Run: headless pygame with SDL's dummy video driver; simulated clock (each Clock.tick advances the game by its frame time, no real sleeping); random seed 0; keys injected as events and as key.get_pressed() state; no mouse input.
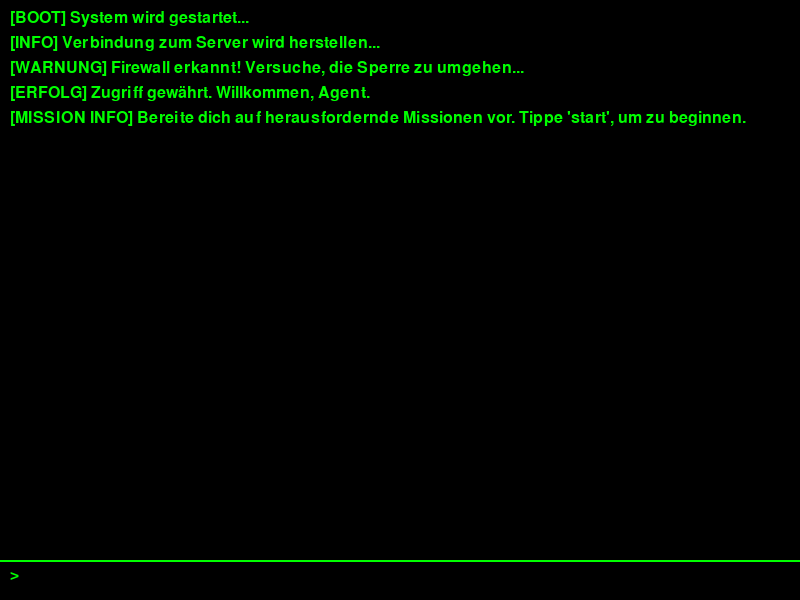
Frame 1 of 4 · flips 1–60 · no input
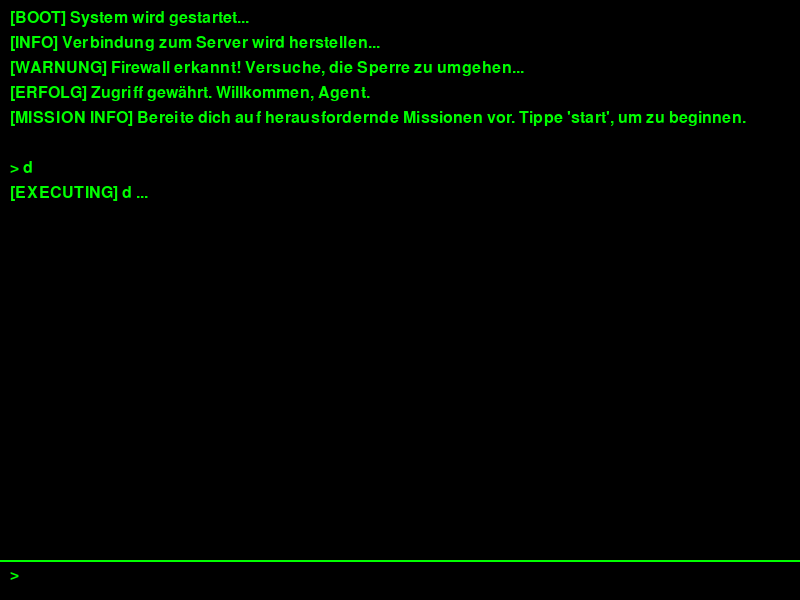
Frame 2 of 4 · flips 61–180 · tapped SPACE, RETURN · held RIGHT (→), D
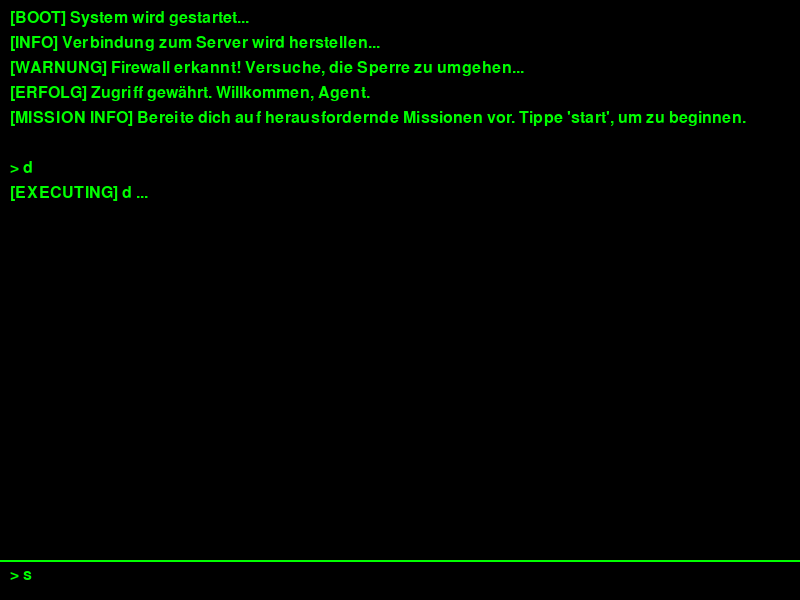
Frame 3 of 4 · flips 181–300 · held DOWN (↓), S
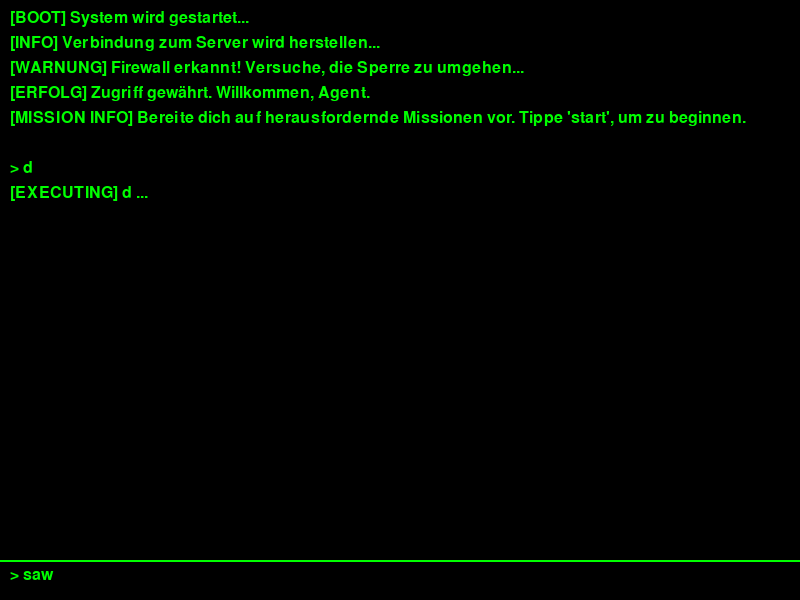
Frame 4 of 4 · flips 301–420 · held LEFT (←), A, UP (↑), W

The pygame program that drew these frames:

import pygame
import time
import sys
import random

pygame.init()

# Fenstergrösse
WIDTH, HEIGHT = 800, 600
screen = pygame.display.set_mode((WIDTH, HEIGHT))
pygame.display.set_caption("CyberHeist - Hacker Terminal")

BLACK = (0, 0, 0)
GREEN = (0, 255, 0)
WHITE = (255, 255, 255)

# Schriftart
font = pygame.font.SysFont("Arial", 24)

terminal_lines = []
user_input = ""

# Globale Variablen für den Spielstatus
in_riddle = False
current_answer = ""
cursor_visible = True
cursor_timer = pygame.time.get_ticks()
cursor_blink_speed = 500

time_limit = 300
level_start_time = None
waiting_for_next_level = False

# Hacker-Logs
hacker_logs = [
    "[BOOT] System wird gestartet...",
    "[INFO] Verbindung zum Server wird herstellen...",
    "[WARNUNG] Firewall erkannt! Versuche, die Sperre zu umgehen...",
    "[ERFOLG] Zugriff gewährt. Willkommen, Agent.",
    "[MISSION INFO] Bereite dich auf herausfordernde Missionen vor. Tippe 'start', um zu beginnen.",
    ""
]

def draw_terminal():
    # Terminal-Layout
    screen.fill(BLACK)
    line_height = 25
    input_area_height = 40  # Höhe des Eingabebereichs
    terminal_area_height = HEIGHT - input_area_height - 10
    max_lines = terminal_area_height // line_height

    displayed_lines = terminal_lines[-max_lines:]
    y_offset = 10
    for line in displayed_lines:
        text_surface = font.render(line, True, GREEN)
        screen.blit(text_surface, (10, y_offset))
        y_offset += line_height

    # Trennlinie zwischen Terminal- und Eingabebereich
    pygame.draw.line(screen, GREEN, (0, HEIGHT - input_area_height), (WIDTH, HEIGHT - input_area_height), 2)

    # Eingabebereich
    input_surface = font.render("> " + user_input, True, GREEN)
    screen.blit(input_surface, (10, HEIGHT - input_area_height + (input_area_height - line_height) // 2))
    pygame.display.flip()

# Player-Klasse
class Player:
    def __init__(self):
        self.level = 1
        self.solved_riddles = 0  
        self.points = 0

    def level_up(self):
        self.level += 1
        self.solved_riddles = 0  
        terminal_lines.append("")
        terminal_lines.append("-----------------------------")
        terminal_lines.append(f"[LEVEL-UP] Du bist jetzt auf Level {self.level}!")
        terminal_lines.append("-----------------------------")
        terminal_lines.append("")

# Riddle-Klasse
class Riddle:
    all_tasks = {
        "bypass": {
            1: [
                {"question": "Löse die Gleichung: 5 + 3 = ?", "answer": "8"},
                {"question": "Löse die Gleichung: 7 - 2 = ?", "answer": "5"}
            ],
            2: [
                {"question": "Was ist die Binärdarstellung von 5?", "answer": "101"},
                {"question": "Was ist die Binärdarstellung von 7?", "answer": "111"}
            ]
        },
        "wordhack": {
            1: [
                {"word": "CYBER"},
                {"word": "HACKER"}
            ],
            2: [
                {"word": "MALWARE"},
                {"word": "PHISHING"}
            ]
        },
        "math": {
            1: [
                {"question": "Berechne: 5 + 3 = ?", "answer": "8"},
                {"question": "Berechne: 4 + 4 = ?", "answer": "8"}
            ],
            2: [
                {"question": "Berechne: 12 + 15 = ?", "answer": "27"},
                {"question": "Berechne: 14 + 18 = ?", "answer": "32"}
            ]
        },
        "logic": {
            1: [
                {"question": "Welche Aussage ist wahr?\n  A) 2 + 2 = 5\n  B) 2 + 2 = 4", "answer": "B"}
            ],
            2: [
                {"question": "Welche Aussage ist korrekt?\n  A) Wasser siedet bei 100°C\n  B) Eisen schmilzt bei 50°C", "answer": "A"}
            ]
        },
        "sequence": {
            1: [
                {"question": "Welche Zahl folgt in der Reihe: 1, 2, 3, 4, ?", "answer": "5"}
            ],
            2: [
                {"question": "Welche Zahl folgt in der Reihe: 2, 3, 5, 8, 13, ?", "answer": "21"}
            ]
        }
    }
    available_tasks = {}

    @staticmethod
    def init_tasks_for_level(level):
        Riddle.available_tasks = {}
        level_key = level if level in [1, 2] else 2
        for typ in Riddle.all_tasks:
            Riddle.available_tasks[typ] = list(Riddle.all_tasks[typ][level_key])
    
    @staticmethod
    def generate_riddle(level):
        global current_answer
        if not Riddle.available_tasks:
            Riddle.init_tasks_for_level(level)
        available_types = [typ for typ in Riddle.available_tasks if Riddle.available_tasks[typ]]
        if not available_types:
            Riddle.init_tasks_for_level(level)
            available_types = list(Riddle.available_tasks.keys())
        typ = random.choice(available_types)
        task = random.choice(Riddle.available_tasks[typ])
        Riddle.available_tasks[typ].remove(task)
        if typ == "bypass":
            current_answer = task["answer"]
            return [task["question"]]
        elif typ == "wordhack":
            word = task["word"]
            scrambled = "".join(random.sample(word, len(word)))
            current_answer = word
            return ["Entschlüssele das Wort:", "", "  " + scrambled]
        elif typ == "math":
            current_answer = task["answer"]
            return [task["question"]]
        elif typ == "logic":
            current_answer = task["answer"]
            return task["question"].split("\n")
        elif typ == "sequence":
            current_answer = task["answer"]
            return [task["question"]]
        else:
            current_answer = ""
            return ["Kein Rätsel verfügbar."]

player = Player()

def run_game():
    global user_input
    running = True
    clock = pygame.time.Clock()

    # Hacker-Logs initial anzeigen
    for log in hacker_logs:
        terminal_lines.append(log)
        draw_terminal()
        time.sleep(1)

    while running:
        draw_terminal()
        for event in pygame.event.get():
            if event.type == pygame.QUIT:
                running = False
            elif event.type == pygame.KEYDOWN:
                if event.key == pygame.K_RETURN:
                    terminal_lines.append("> " + user_input)
                    terminal_lines.append(f"[EXECUTING] {user_input}...")
                    user_input = ""
                elif event.key == pygame.K_BACKSPACE:
                    user_input = user_input[:-1]
                else:
                    user_input += event.unicode
        clock.tick(30)

    pygame.quit()
    sys.exit()

run_game()
